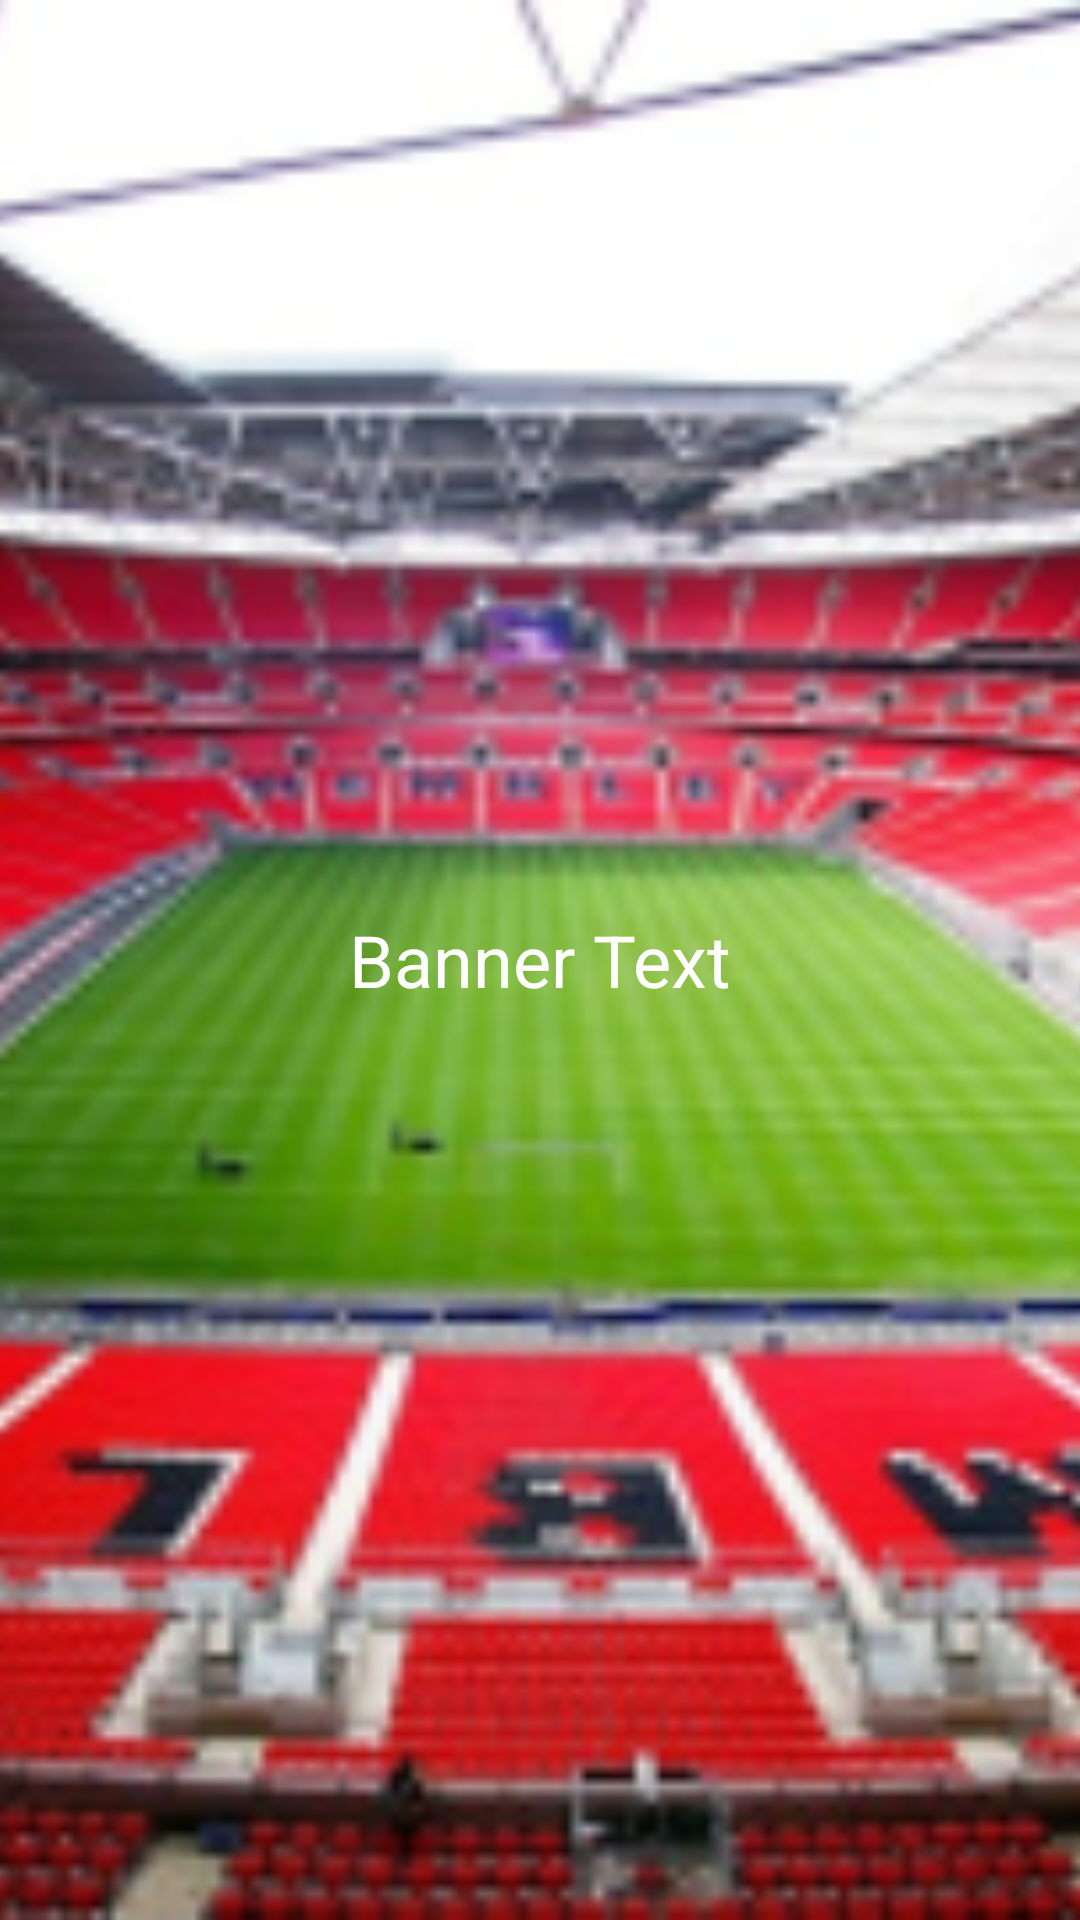

The Android layout XML behind this screen, and the referenced resources:
<!-- AndroidManifest.xml: application theme Base.Theme.Zzabterpark -->
<!-- res/layout/sports_item_view_pager.xml -->
<FrameLayout xmlns:android="http://schemas.android.com/apk/res/android"
    android:layout_width="match_parent"
    android:layout_height="match_parent">

    <ImageView
        android:id="@+id/imageView"
        android:layout_width="match_parent"
        android:layout_height="match_parent"
        android:scaleType="centerCrop"
        android:src="@drawable/soccer_banner" />

    <TextView
        android:id="@+id/textView"
        android:layout_width="wrap_content"
        android:layout_height="wrap_content"
        android:layout_gravity="center"
        android:text="Banner Text"
        android:textSize="24sp"
        android:textColor="@android:color/white" />

</FrameLayout>
<!-- resources referenced by this layout -->
<resources>
  <!-- drawable soccer_banner: png bitmap (drawable, 145715 bytes) -->
  <style name="Base.Theme.Zzabterpark" parent="Theme.Material3.Light.NoActionBar">
          <item name="colorPrimary">#FC5230</item>
          <item name="colorPrimaryDark">#000000</item>
          <item name="colorAccent">#FC5230</item>
      </style>
</resources>
